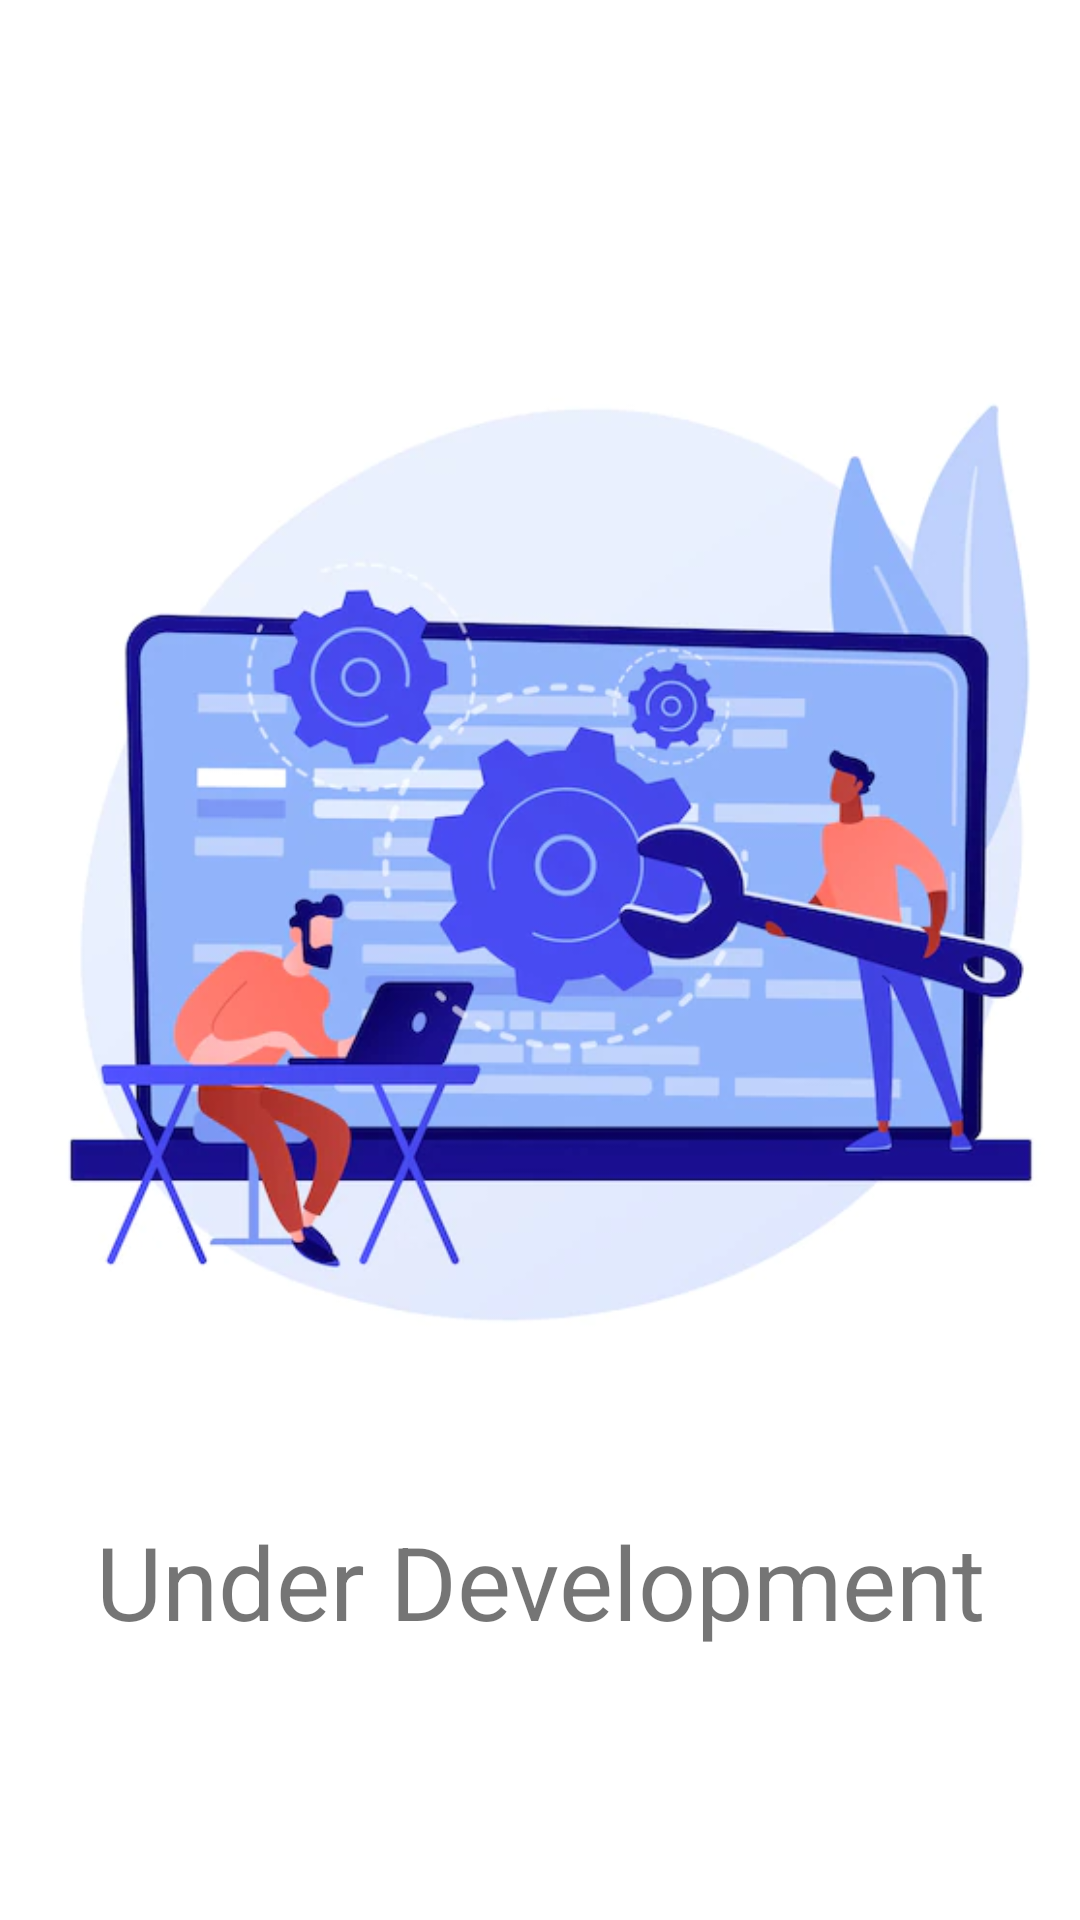

The Android layout XML behind this screen, and the referenced resources:
<!-- AndroidManifest.xml: application theme Theme.MyApplication -->
<!-- res/layout/activity_under_construction.xml -->
<?xml version="1.0" encoding="utf-8"?>
<androidx.constraintlayout.widget.ConstraintLayout xmlns:android="http://schemas.android.com/apk/res/android"
    xmlns:app="http://schemas.android.com/apk/res-auto"
    xmlns:tools="http://schemas.android.com/tools"
    android:layout_width="match_parent"
    android:layout_height="match_parent"
    tools:context=".ui.activity.UnderConstruction">

    <ImageView
        android:id="@+id/imageView2"
        android:layout_width="404dp"
        android:layout_height="416dp"
        app:layout_constraintBottom_toBottomOf="parent"
        app:layout_constraintEnd_toEndOf="parent"
        app:layout_constraintHorizontal_bias="0.428"
        app:layout_constraintStart_toStartOf="parent"
        app:layout_constraintTop_toTopOf="parent"
        app:layout_constraintVertical_bias="0.355"
        app:srcCompat="@drawable/a" />

    <TextView
        android:id="@+id/textView5"
        android:layout_width="wrap_content"
        android:layout_height="wrap_content"
        android:text="Under Development"
        android:textSize="34sp"
        app:layout_constraintBottom_toBottomOf="parent"
        app:layout_constraintEnd_toEndOf="parent"
        app:layout_constraintStart_toStartOf="parent"
        app:layout_constraintTop_toBottomOf="@+id/imageView2"
        app:layout_constraintVertical_bias="0.087" />
</androidx.constraintlayout.widget.ConstraintLayout>
<!-- resources referenced by this layout -->
<resources>
  <!-- drawable a: png bitmap (drawable, 163311 bytes) -->
  <style name="Theme.MyApplication" parent="Theme.MaterialComponents.DayNight.DarkActionBar">
          
          <item name="colorPrimary">@color/purple_500</item>
          <item name="colorPrimaryVariant">@color/purple_700</item>
          <item name="colorOnPrimary">@color/white</item>
          
          <item name="colorSecondary">@color/teal_200</item>
          <item name="colorSecondaryVariant">@color/teal_700</item>
          <item name="colorOnSecondary">@color/black</item>
          
          <item name="android:statusBarColor" tools:targetApi="l">?attr/colorPrimaryVariant</item>
          
      </style>
  <color name="purple_500">#FF6200EE</color>
  <color name="purple_700">#FF3700B3</color>
  <color name="white">#FFFFFFFF</color>
  <color name="teal_200">#FF03DAC5</color>
  <color name="teal_700">#FF018786</color>
  <color name="black">#FF000000</color>
</resources>
